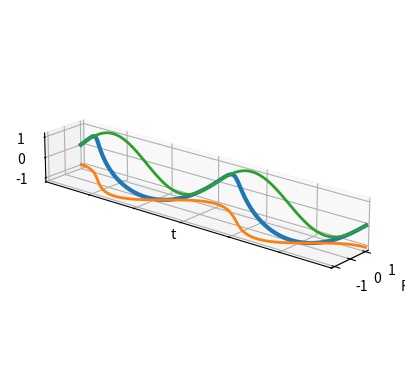

Here is the Python script that generated this plot:
import matplotlib.pyplot as plt
import numpy as np
from matplotlib.animation import FuncAnimation

# TODO: LaTeXify! Make everything parametrizeable

ax = plt.figure().add_subplot(projection="3d")

K = 2
num_samples = 60 * K
t = np.linspace(0, 2 * K * np.pi, num_samples)
w = np.exp((-0.0 + 1j) * t)
real_vals = np.real(w)
imag_vals = np.imag(w)

real_zs = np.ones(num_samples) * -1
imag_zs = np.ones(num_samples)

(exp_plot,) = ax.plot(xs=real_vals, ys=t, zs=imag_vals, label="exp(it)", linewidth=3)
(real_plot,) = ax.plot(real_vals, t, zs=-1, label="cos(t)", linewidth=2)
(imag_plot,) = ax.plot(t, imag_vals, zdir="x", zs=1, label="sin(t)", linewidth=2)

ax.set_aspect("equal", "box")

ax.set_xlabel("Re")
ax.set_xlim(1.2, -1.2)
ax.set_xticks([1, 0, -1])

ax.set_ylabel("t")
ax.set_ylim(0, 2 * K * np.pi)
ax.set_yticks(np.linspace(0, 2 * K * np.pi, 7))
ax.set_yticklabels([])

ax.set_zlabel("Im")
ax.set_zlim(-1.2, 1.2)
ax.set_zticks([-1, 0, 1])

ax.view_init(elev=20.0, azim=40, roll=0)

step_size = 1
num_frames = t.shape[0] // step_size


def update_animation(frame):
    time = frame * step_size
    exp_plot.set_data_3d(real_vals[:time], t[:time], imag_vals[:time])
    real_plot.set_data_3d(real_vals[:time], t[:time], real_zs[:time])
    imag_plot.set_data_3d(imag_zs[:time], t[:time], imag_vals[:time])
    return [exp_plot, real_plot, imag_plot]


fig = plt.gcf()
animation = FuncAnimation(
    fig=fig, func=update_animation, frames=num_frames, interval=25
)
#
plt.show()
